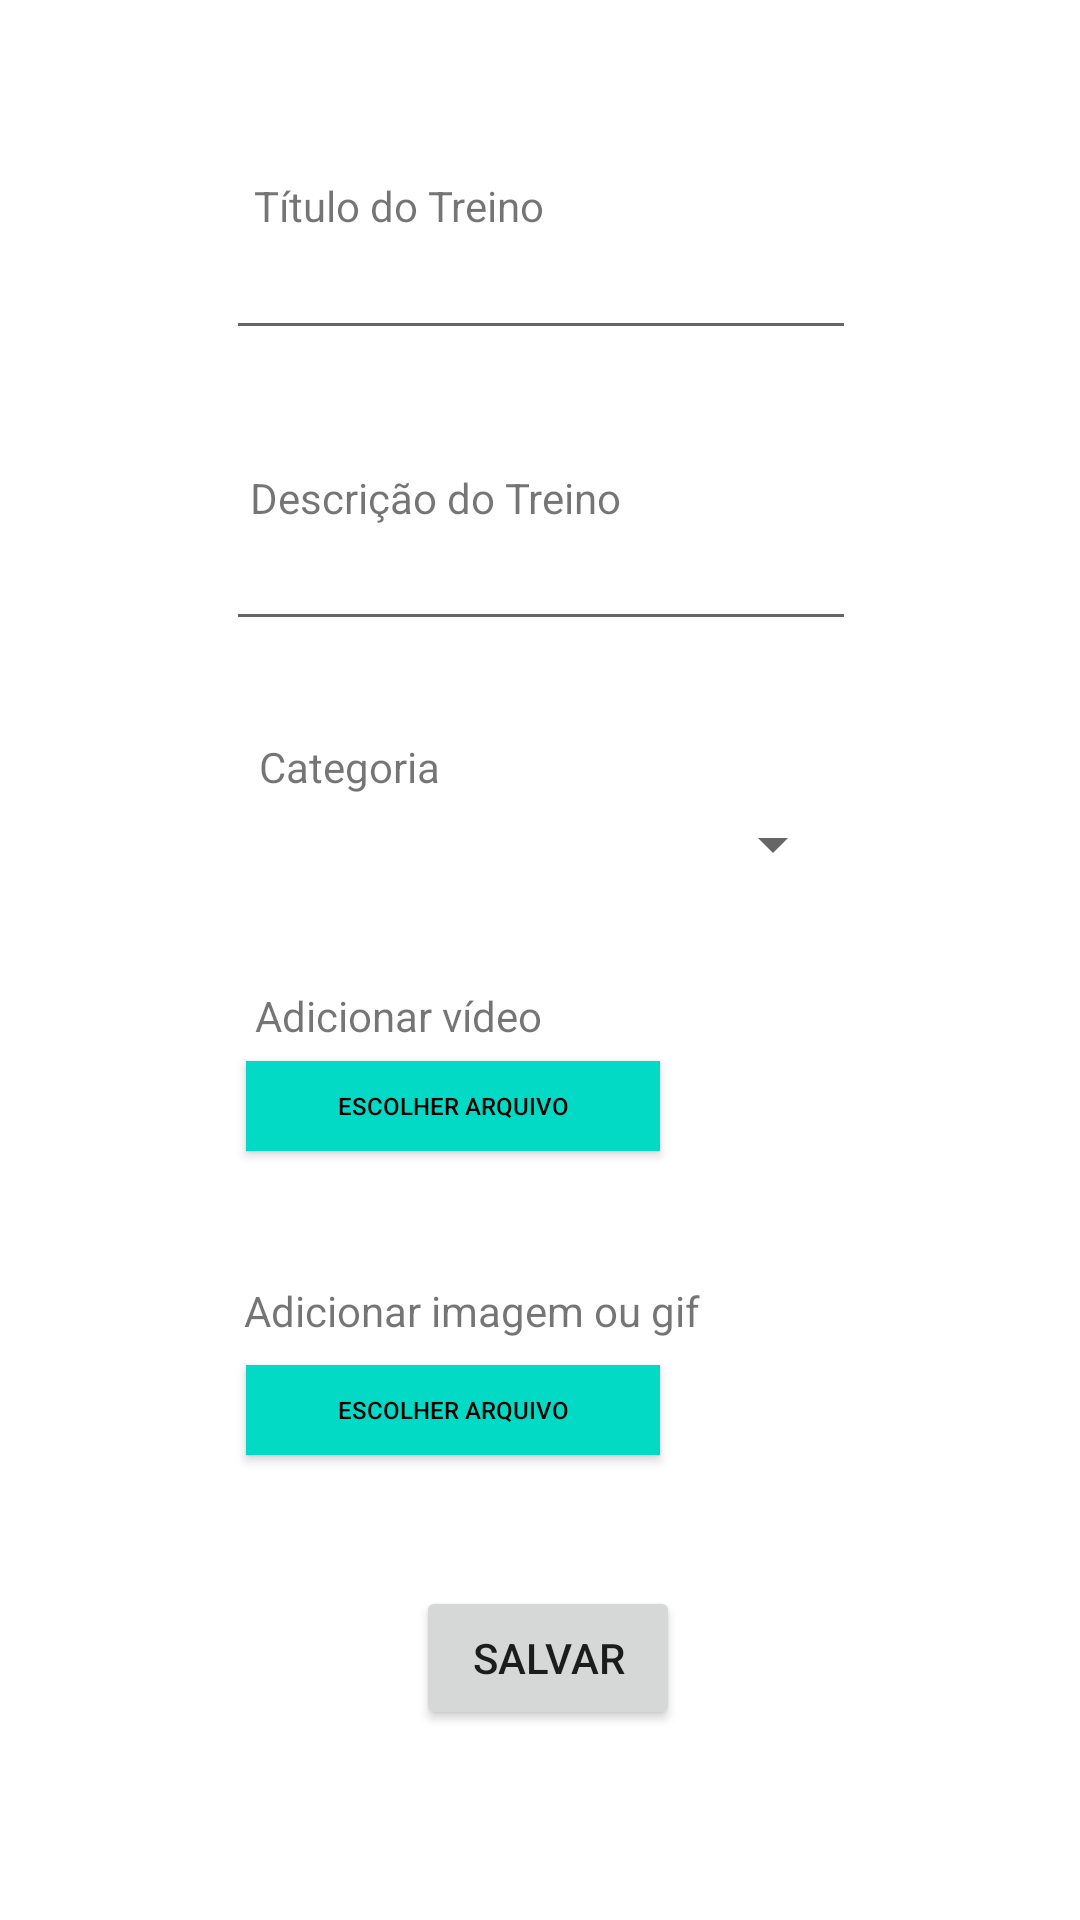

Reconstruct the res/layout file that produces this screen, plus the resources it refers to.
<!-- AndroidManifest.xml: application theme Theme.JFITPersonal -->
<!-- res/layout/activity_adicionar_treino.xml -->
<?xml version="1.0" encoding="utf-8"?>
<androidx.constraintlayout.widget.ConstraintLayout xmlns:android="http://schemas.android.com/apk/res/android"
    xmlns:app="http://schemas.android.com/apk/res-auto"
    xmlns:tools="http://schemas.android.com/tools"
    android:layout_width="match_parent"
    android:layout_height="match_parent"
    tools:context=".AdicionarTreino">

    <TextView
        android:id="@+id/textView23"
        android:layout_width="wrap_content"
        android:layout_height="wrap_content"
        android:text="Título do Treino"
        app:layout_constraintBottom_toBottomOf="parent"
        app:layout_constraintEnd_toEndOf="parent"
        app:layout_constraintHorizontal_bias="0.322"
        app:layout_constraintStart_toStartOf="parent"
        app:layout_constraintTop_toTopOf="parent"
        app:layout_constraintVertical_bias="0.095" />

    <EditText
        android:id="@+id/editTextTextPersonName7"
        android:layout_width="wrap_content"
        android:layout_height="wrap_content"
        android:ems="10"
        android:inputType="textPersonName"
        app:layout_constraintBottom_toBottomOf="parent"
        app:layout_constraintEnd_toEndOf="parent"
        app:layout_constraintHorizontal_bias="0.502"
        app:layout_constraintStart_toStartOf="parent"
        app:layout_constraintTop_toTopOf="parent"
        app:layout_constraintVertical_bias="0.126" />

    <TextView
        android:id="@+id/textView24"
        android:layout_width="wrap_content"
        android:layout_height="wrap_content"
        android:text="Descrição do Treino"
        app:layout_constraintBottom_toBottomOf="parent"
        app:layout_constraintEnd_toEndOf="parent"
        app:layout_constraintHorizontal_bias="0.353"
        app:layout_constraintStart_toStartOf="parent"
        app:layout_constraintTop_toTopOf="parent"
        app:layout_constraintVertical_bias="0.252" />

    <EditText
        android:id="@+id/editTextTextPersonName8"
        android:layout_width="wrap_content"
        android:layout_height="wrap_content"
        android:ems="10"
        android:inputType="textPersonName"
        app:layout_constraintBottom_toBottomOf="parent"
        app:layout_constraintEnd_toEndOf="parent"
        app:layout_constraintHorizontal_bias="0.502"
        app:layout_constraintStart_toStartOf="parent"
        app:layout_constraintTop_toTopOf="parent"
        app:layout_constraintVertical_bias="0.288" />

    <TextView
        android:id="@+id/textView25"
        android:layout_width="wrap_content"
        android:layout_height="wrap_content"
        android:text="Categoria"
        app:layout_constraintBottom_toBottomOf="parent"
        app:layout_constraintEnd_toEndOf="parent"
        app:layout_constraintHorizontal_bias="0.288"
        app:layout_constraintStart_toStartOf="parent"
        app:layout_constraintTop_toTopOf="parent"
        app:layout_constraintVertical_bias="0.396" />

    <Spinner
        android:id="@+id/spinnerTreino"
        android:layout_width="206dp"
        android:layout_height="41dp"
        android:entries="@array/spinnerTreino"
        app:layout_constraintBottom_toBottomOf="parent"
        app:layout_constraintEnd_toEndOf="parent"
        app:layout_constraintHorizontal_bias="0.492"
        app:layout_constraintStart_toStartOf="parent"
        app:layout_constraintTop_toTopOf="parent"
        app:layout_constraintVertical_bias="0.436" />

    <TextView
        android:id="@+id/textView26"
        android:layout_width="wrap_content"
        android:layout_height="wrap_content"
        android:text="Adicionar vídeo"
        app:layout_constraintBottom_toBottomOf="parent"
        app:layout_constraintEnd_toEndOf="parent"
        app:layout_constraintHorizontal_bias="0.321"
        app:layout_constraintStart_toStartOf="parent"
        app:layout_constraintTop_toTopOf="parent"
        app:layout_constraintVertical_bias="0.53" />

    <Button
        android:id="@+id/button"
        android:layout_width="138dp"
        android:layout_height="30dp"
        android:background="@color/white"
        android:text="Escolher arquivo"
        android:textColor="@color/black"
        android:textSize="8sp"
        app:backgroundTint="@color/teal_200"
        app:layout_constraintBottom_toBottomOf="parent"
        app:layout_constraintEnd_toEndOf="parent"
        app:layout_constraintHorizontal_bias="0.369"
        app:layout_constraintStart_toStartOf="parent"
        app:layout_constraintTop_toTopOf="parent"
        app:layout_constraintVertical_bias="0.58" />

    <TextView
        android:id="@+id/textView27"
        android:layout_width="wrap_content"
        android:layout_height="wrap_content"
        android:text="Adicionar imagem ou gif"
        app:layout_constraintBottom_toBottomOf="parent"
        app:layout_constraintEnd_toEndOf="parent"
        app:layout_constraintHorizontal_bias="0.391"
        app:layout_constraintStart_toStartOf="parent"
        app:layout_constraintTop_toTopOf="parent"
        app:layout_constraintVertical_bias="0.688" />

    <Button
        android:id="@+id/button3"
        android:layout_width="138dp"
        android:layout_height="30dp"
        android:background="@color/white"
        android:text="Escolher arquivo"
        android:textColor="@color/black"
        android:textSize="8sp"
        app:backgroundTint="@color/teal_200"
        app:layout_constraintBottom_toBottomOf="parent"
        app:layout_constraintEnd_toEndOf="parent"
        app:layout_constraintHorizontal_bias="0.369"
        app:layout_constraintStart_toStartOf="parent"
        app:layout_constraintTop_toTopOf="parent"
        app:layout_constraintVertical_bias="0.746" />

    <Button
        android:id="@+id/salvarTreino"
        android:layout_width="wrap_content"
        android:layout_height="wrap_content"
        android:text="Salvar"
        app:layout_constraintBottom_toBottomOf="parent"
        app:layout_constraintEnd_toEndOf="parent"
        app:layout_constraintHorizontal_bias="0.51"
        app:layout_constraintStart_toStartOf="parent"
        app:layout_constraintTop_toTopOf="parent"
        app:layout_constraintVertical_bias="0.893" />

</androidx.constraintlayout.widget.ConstraintLayout>
<!-- resources referenced by this layout -->
<resources>
  <string-array name="spinnerTreino">
          <item> </item>
          <item>Abdômen</item>
          <item>Aeróbio</item>
          <item>Alongamento</item>
          <item>Antebraço</item>
          <item>Bíceps</item>
          <item>Dorsal</item>
          <item>Funcional</item>
          <item>Inferiores</item>
          <item>Ombro</item>
          <item>Peitoral</item>
          <item>Tríceps</item>
      </string-array>
  <color name="black">#FF000000</color>
  <color name="teal_200">#FF03DAC5</color>
  <color name="white">#FFFFFFFF</color>
  <style name="Theme.JFITPersonal" parent="Theme.MaterialComponents.DayNight.DarkActionBar">
          
          <item name="colorPrimary">@color/purple_500</item>
          <item name="colorPrimaryVariant">@color/purple_700</item>
          <item name="colorOnPrimary">@color/white</item>
          
          <item name="colorSecondary">@color/teal_200</item>
          <item name="colorSecondaryVariant">@color/teal_700</item>
          <item name="colorOnSecondary">@color/black</item>
          
          <item name="android:statusBarColor" tools:targetApi="l">?attr/colorPrimaryVariant</item>
          
      </style>
  <color name="purple_500">#FF6200EE</color>
  <color name="purple_700">#FF3700B3</color>
  <color name="teal_700">#FF018786</color>
</resources>
